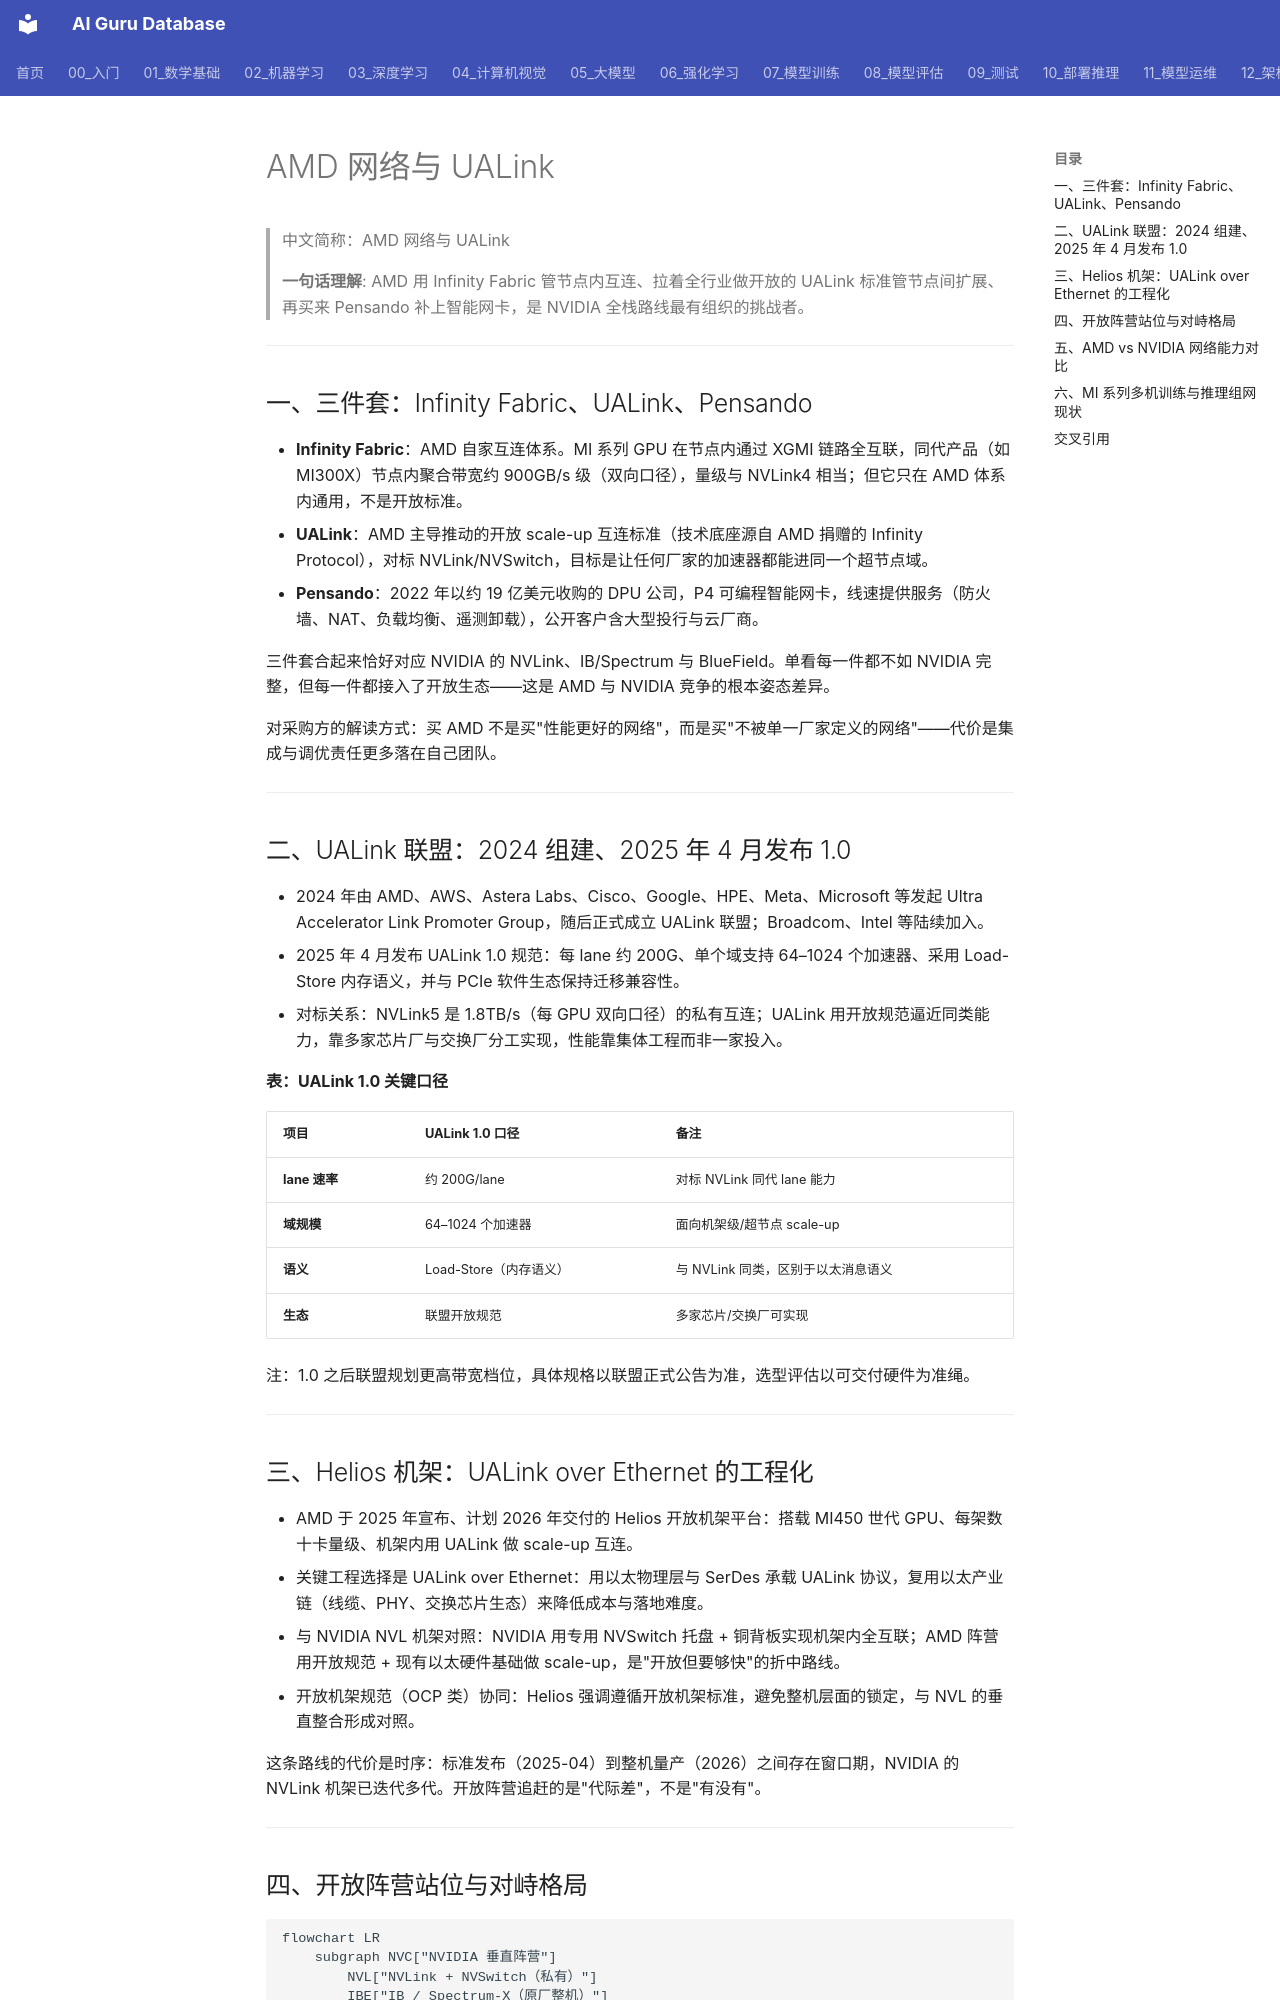

repository: ai-guru-global/ai-guru-database · page: 12_架构基建/08_网络/07_GPU_高网设计/09_厂家/03_AMD_UALink_Pensando/index.html · generator: mkdocs

---
title: "AMD 网络与 UALink"
category: 12-architecture-infrastructure
subcategory: networking
tags: ["gpu-network", "amd", "ualink", "dpu"]
summary: "拆解 AMD 的网络三件套（Infinity Fabric、UALink 开放标准、Pensando DPU）、Helios 机架工程化路线，以及与 NVIDIA 全栈的网络能力对比。"
created: 2026-10-27
updated: 2026-10-27
tier: supporting
aliases: ["AMD 网络", "AMD UALink"]
sources: []
name_zh: "AMD 网络与 UALink"
---

# AMD 网络与 UALink

> 中文简称：AMD 网络与 UALink

> **一句话理解**: AMD 用 Infinity Fabric 管节点内互连、拉着全行业做开放的 UALink 标准管节点间扩展、再买来 Pensando 补上智能网卡，是 NVIDIA 全栈路线最有组织的挑战者。

---

## 一、三件套：Infinity Fabric、UALink、Pensando

- **Infinity Fabric**：AMD 自家互连体系。MI 系列 GPU 在节点内通过 XGMI 链路全互联，同代产品（如 MI300X）节点内聚合带宽约 900GB/s 级（双向口径），量级与 NVLink4 相当；但它只在 AMD 体系内通用，不是开放标准。
- **UALink**：AMD 主导推动的开放 scale-up 互连标准（技术底座源自 AMD 捐赠的 Infinity Protocol），对标 NVLink/NVSwitch，目标是让任何厂家的加速器都能进同一个超节点域。
- **Pensando**：2022 年以约 19 亿美元收购的 DPU 公司，P4 可编程智能网卡，线速提供服务（防火墙、NAT、负载均衡、遥测卸载），公开客户含大型投行与云厂商。

三件套合起来恰好对应 NVIDIA 的 NVLink、IB/Spectrum 与 BlueField。单看每一件都不如 NVIDIA 完整，但每一件都接入了开放生态——这是 AMD 与 NVIDIA 竞争的根本姿态差异。

对采购方的解读方式：买 AMD 不是买"性能更好的网络"，而是买"不被单一厂家定义的网络"——代价是集成与调优责任更多落在自己团队。

---

## 二、UALink 联盟：2024 组建、2025 年 4 月发布 1.0

- 2024 年由 AMD、AWS、Astera Labs、Cisco、Google、HPE、Meta、Microsoft 等发起 Ultra Accelerator Link Promoter Group，随后正式成立 UALink 联盟；Broadcom、Intel 等陆续加入。
- 2025 年 4 月发布 UALink 1.0 规范：每 lane 约 200G、单个域支持 64–1024 个加速器、采用 Load-Store 内存语义，并与 PCIe 软件生态保持迁移兼容性。
- 对标关系：NVLink5 是 1.8TB/s（每 GPU 双向口径）的私有互连；UALink 用开放规范逼近同类能力，靠多家芯片厂与交换厂分工实现，性能靠集体工程而非一家投入。

**表：UALink 1.0 关键口径**

| 项目 | UALink 1.0 口径 | 备注 |
| --- | --- | --- |
| **lane 速率** | 约 200G/lane | 对标 NVLink 同代 lane 能力 |
| **域规模** | 64–1024 个加速器 | 面向机架级/超节点 scale-up |
| **语义** | Load-Store（内存语义） | 与 NVLink 同类，区别于以太消息语义 |
| **生态** | 联盟开放规范 | 多家芯片/交换厂可实现 |

注：1.0 之后联盟规划更高带宽档位，具体规格以联盟正式公告为准，选型评估以可交付硬件为准绳。

---

## 三、Helios 机架：UALink over Ethernet 的工程化

- AMD 于 2025 年宣布、计划 2026 年交付的 Helios 开放机架平台：搭载 MI450 世代 GPU、每架数十卡量级、机架内用 UALink 做 scale-up 互连。
- 关键工程选择是 UALink over Ethernet：用以太物理层与 SerDes 承载 UALink 协议，复用以太产业链（线缆、PHY、交换芯片生态）来降低成本与落地难度。
- 与 NVIDIA NVL 机架对照：NVIDIA 用专用 NVSwitch 托盘 + 铜背板实现机架内全互联；AMD 阵营用开放规范 + 现有以太硬件基础做 scale-up，是"开放但要够快"的折中路线。
- 开放机架规范（OCP 类）协同：Helios 强调遵循开放机架标准，避免整机层面的锁定，与 NVL 的垂直整合形成对照。

这条路线的代价是时序：标准发布（2025-04）到整机量产（2026）之间存在窗口期，NVIDIA 的 NVLink 机架已迭代多代。开放阵营追赶的是"代际差"，不是"有没有"。

---
